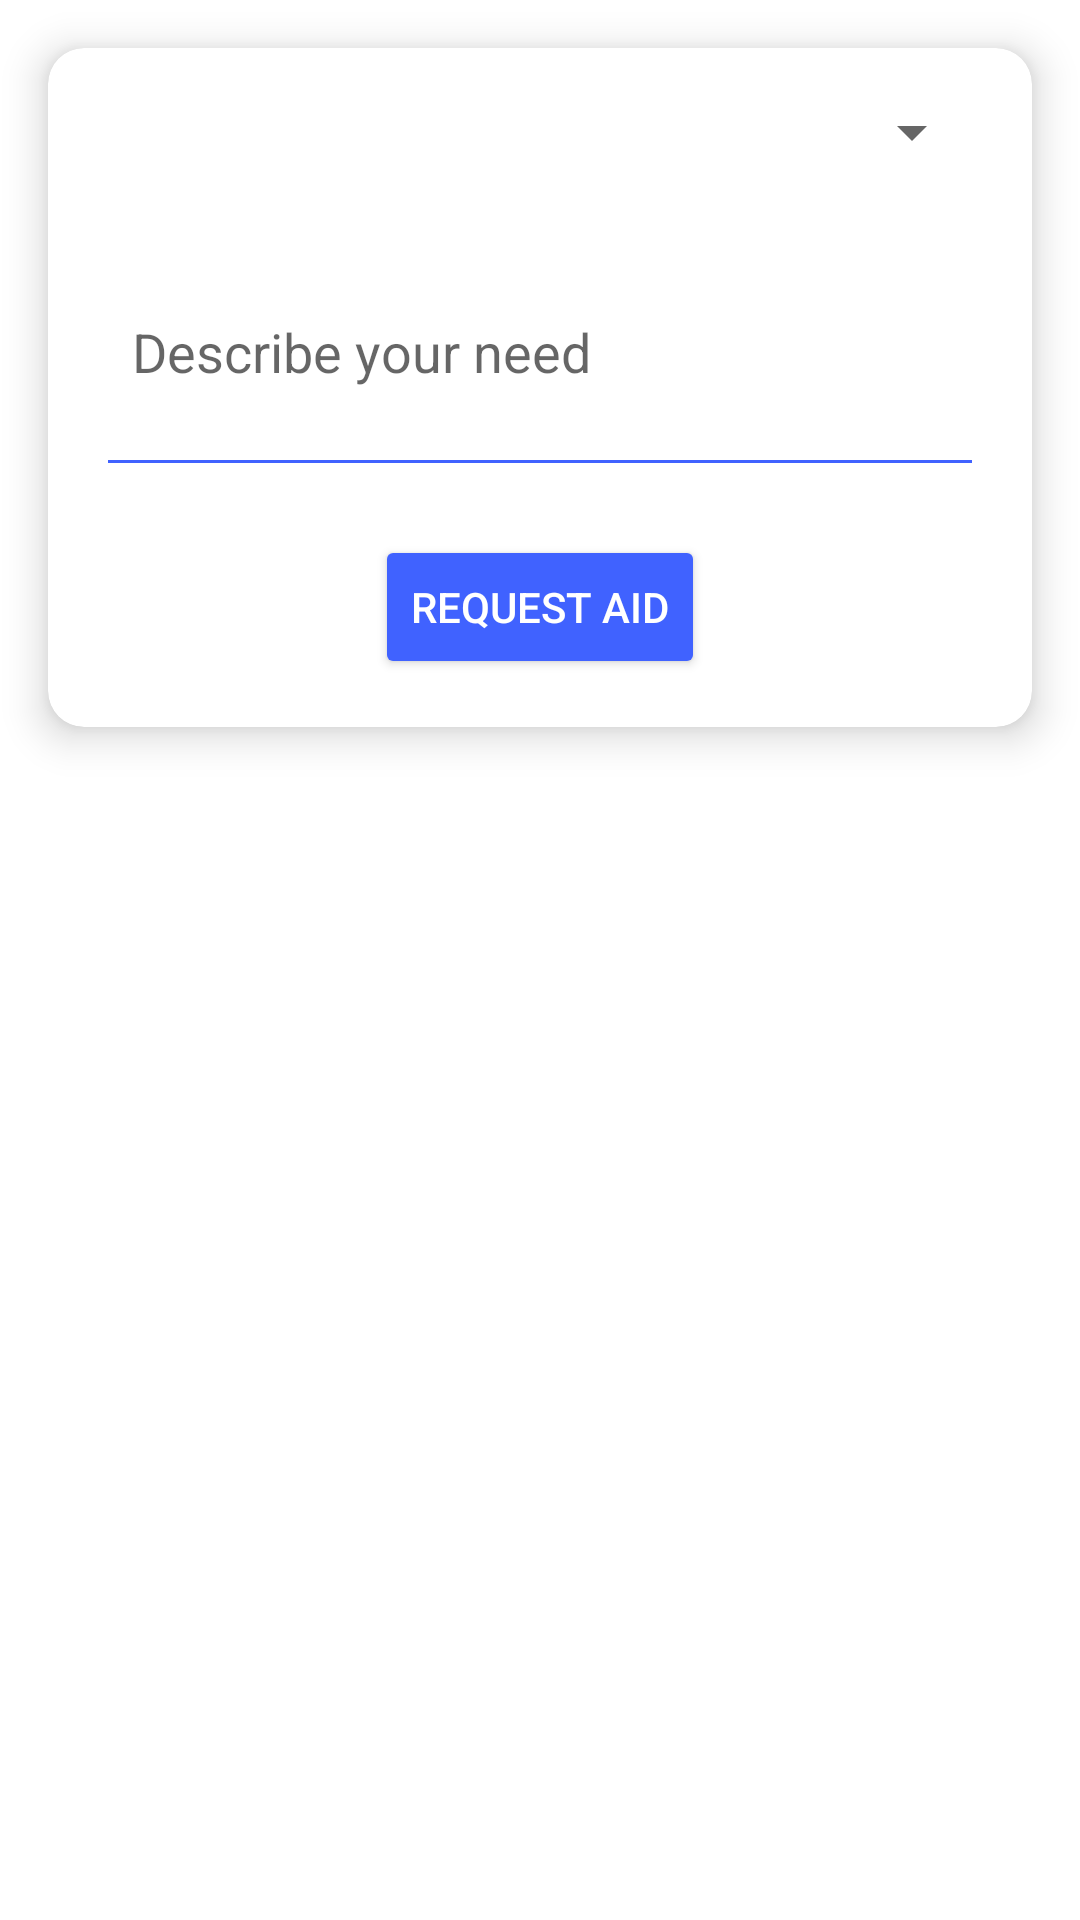

Produce the Android XML layout that renders to this screen, including the resource entries it uses.
<!-- AndroidManifest.xml: application theme Theme.AidHub -->
<!-- res/layout/fragment_aid.xml -->
<?xml version="1.0" encoding="utf-8"?>
<androidx.constraintlayout.widget.ConstraintLayout xmlns:android="http://schemas.android.com/apk/res/android"
    xmlns:app="http://schemas.android.com/apk/res-auto"
    android:layout_width="match_parent"
    android:layout_height="match_parent">

        <androidx.cardview.widget.CardView
            android:id="@+id/cardContainer"
            android:layout_width="match_parent"
            android:layout_height="wrap_content"
            android:layout_margin="16dp"
            app:cardElevation="8dp"
            app:cardCornerRadius="12dp"
            app:layout_constraintTop_toTopOf="parent"
            app:layout_constraintStart_toStartOf="parent"
            app:layout_constraintEnd_toEndOf="parent">

            <LinearLayout
                android:layout_width="match_parent"
                android:layout_height="wrap_content"
                android:orientation="vertical"
                android:padding="16dp">

                
                <Spinner
                    android:id="@+id/serviceSpinner"
                    android:layout_width="match_parent"
                    android:layout_height="wrap_content"
                    android:layout_marginBottom="16dp" />

                
                <EditText
                    android:id="@+id/descriptionEditText"
                    android:layout_width="match_parent"
                    android:layout_height="wrap_content"
                    android:autofillHints="name"
                    android:hint="@string/describe_your_need"
                    android:inputType="textMultiLine"
                    android:minLines="3"
                    android:padding="12dp"
                    android:backgroundTint="@color/colorPrimary"
                    android:layout_marginBottom="16dp" />

                
                <Button
                    android:id="@+id/requestButton"
                    android:layout_width="wrap_content"
                    android:layout_height="wrap_content"
                    android:layout_gravity="center_horizontal"
                    android:text="@string/request_aid"
                    android:padding="12dp"
                    android:backgroundTint="@color/colorPrimary"
                    android:textColor="@android:color/white" />
            </LinearLayout>
        </androidx.cardview.widget.CardView>

    
    <androidx.recyclerview.widget.RecyclerView
        android:id="@+id/aidRequestsRecyclerView"
        android:layout_width="0dp"
        android:layout_height="0dp"
        android:layout_margin="16dp"
        app:layout_constraintTop_toBottomOf="@+id/cardContainer"
        app:layout_constraintStart_toStartOf="parent"
        app:layout_constraintEnd_toEndOf="parent"
        app:layout_constraintBottom_toBottomOf="parent" />

</androidx.constraintlayout.widget.ConstraintLayout>
<!-- resources referenced by this layout -->
<resources>
  <color name="colorPrimary">#4062ff</color>
  <string name="describe_your_need">Describe your need</string>
  <string name="request_aid">Request Aid</string>
  <style name="Theme.AidHub" parent="Theme.MaterialComponents.DayNight.DarkActionBar">
          
          <item name="colorPrimary">@color/purple_500</item>
          <item name="colorPrimaryVariant">@color/purple_700</item>
          <item name="colorOnPrimary">@color/white</item>
          
          <item name="colorSecondary">@color/teal_200</item>
          <item name="colorSecondaryVariant">@color/teal_700</item>
          <item name="colorOnSecondary">@color/black</item>
          
          <item name="android:statusBarColor">?attr/colorPrimaryVariant</item>
          
      </style>
  <color name="purple_500">#2e46b6</color>
  <color name="purple_700">#253890</color>
  <color name="white">#FFFFFFFF</color>
  <color name="teal_200">#FF03DAC5</color>
  <color name="teal_700">#FF018786</color>
  <color name="black">#FF000000</color>
</resources>
